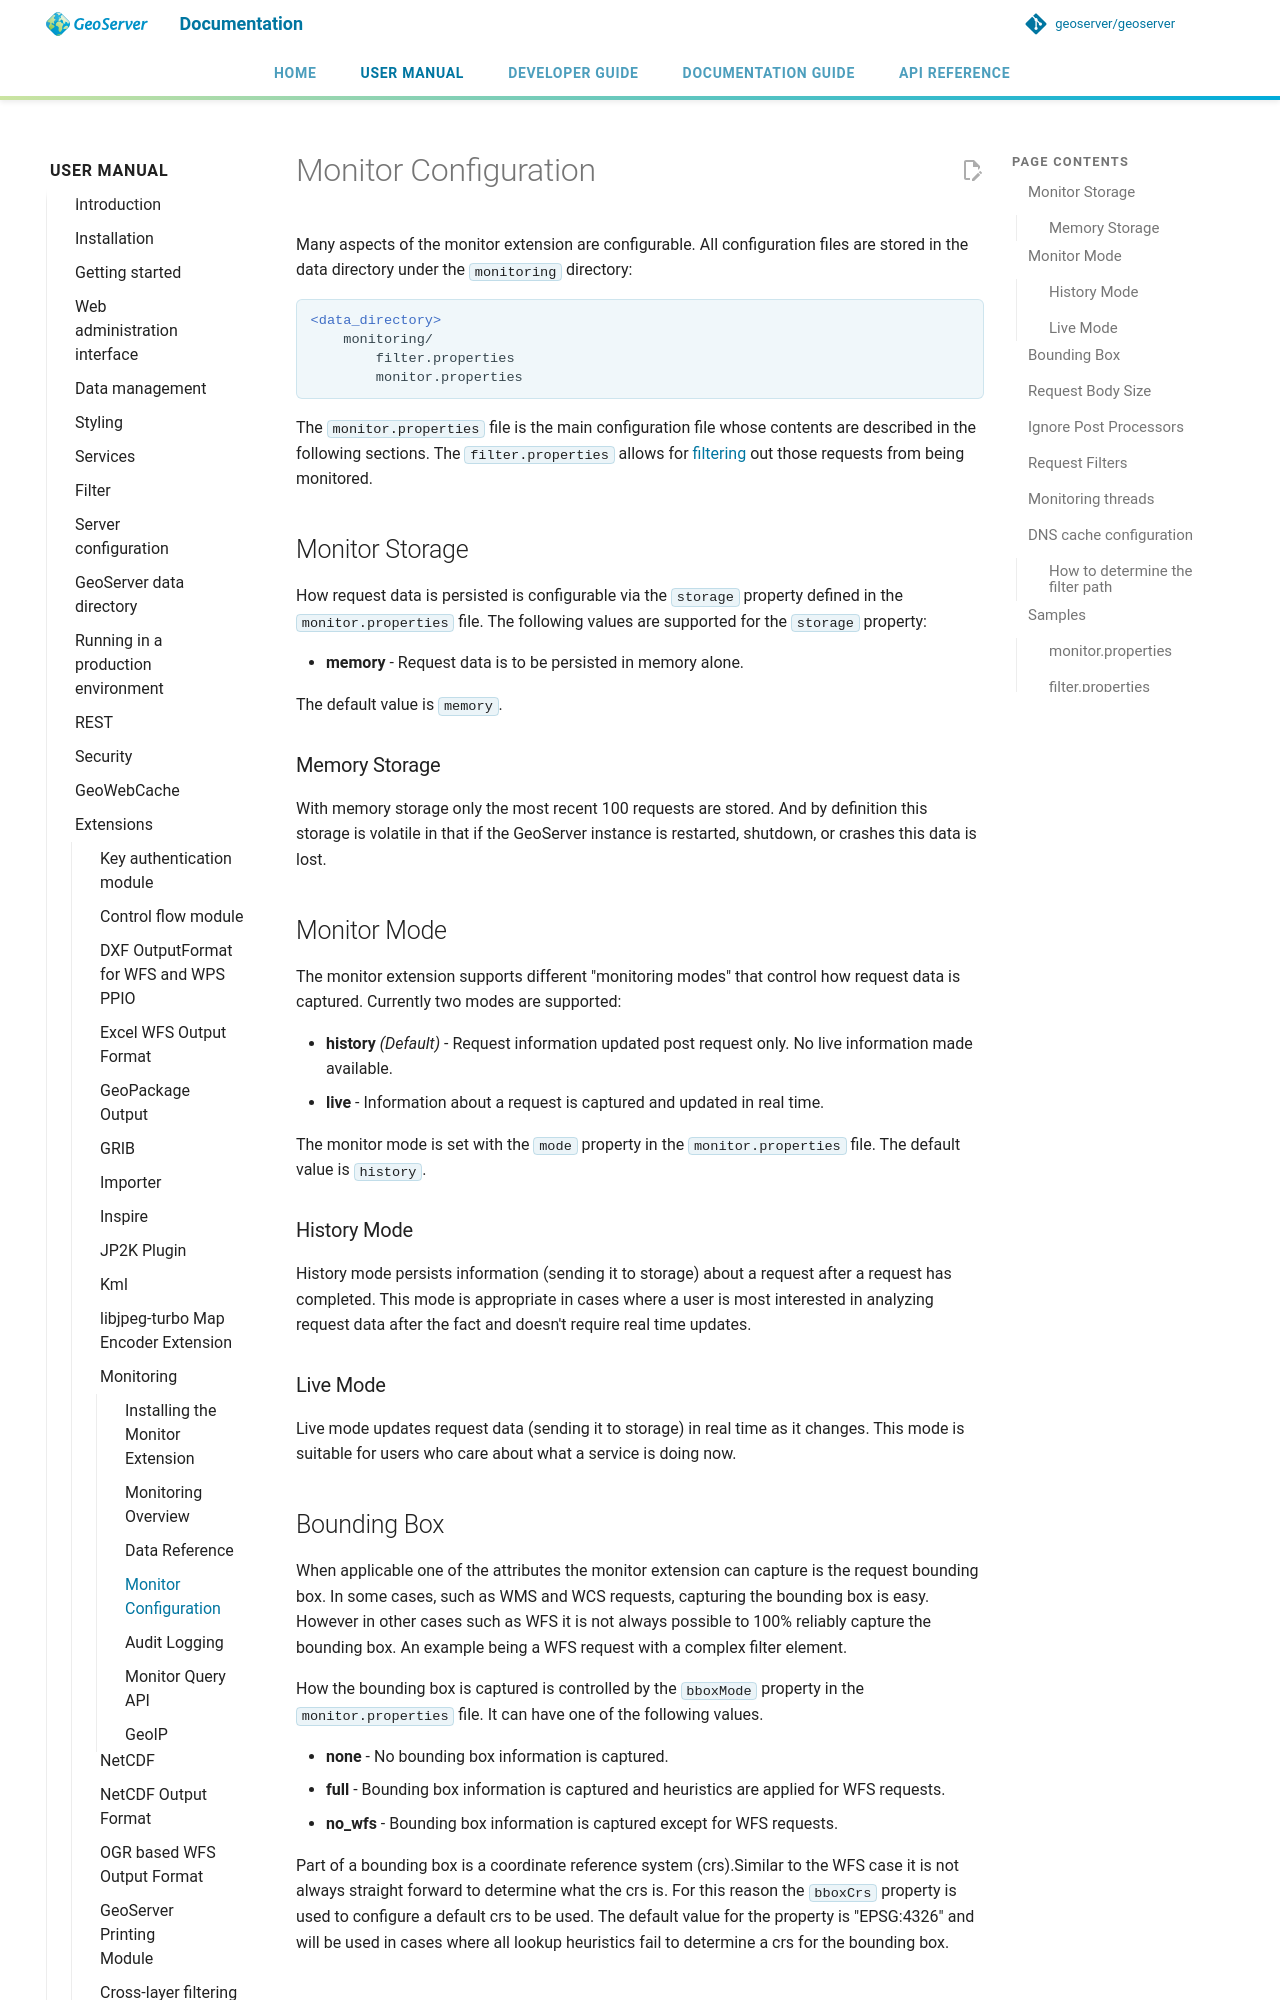

repository: petersmythe/geoserver · page: latest/en/user/extensions/monitoring/configuration/index.html · generator: mkdocs

# Monitor Configuration

Many aspects of the monitor extension are configurable. All configuration files are stored in the data directory under the `monitoring` directory:

```xml
<data_directory>
    monitoring/
        filter.properties
        monitor.properties
```

The `monitor.properties` file is the main configuration file whose contents are described in the following sections. The `filter.properties` allows for [filtering](#request_filters) out those requests from being monitored.

## Monitor Storage {: #monitor_storage }

How request data is persisted is configurable via the `storage` property defined in the `monitor.properties` file. The following values are supported for the `storage` property:

- **memory** - Request data is to be persisted in memory alone.

The default value is `memory`.

### Memory Storage

With memory storage only the most recent 100 requests are stored. And by definition this storage is volatile in that if the GeoServer instance is restarted, shutdown, or crashes this data is lost.

## Monitor Mode {: #monitor_mode }

The monitor extension supports different "monitoring modes" that control how request data is captured. Currently two modes are supported:

- **history** *(Default)* - Request information updated post request only. No live information made available.
- **live** - Information about a request is captured and updated in real time.

The monitor mode is set with the `mode` property in the `monitor.properties` file. The default value is `history`.

### History Mode

History mode persists information (sending it to storage) about a request after a request has completed. This mode is appropriate in cases where a user is most interested in analyzing request data after the fact and doesn't require real time updates.

### Live Mode

Live mode updates request data (sending it to storage) in real time as it changes. This mode is suitable for users who care about what a service is doing now.
